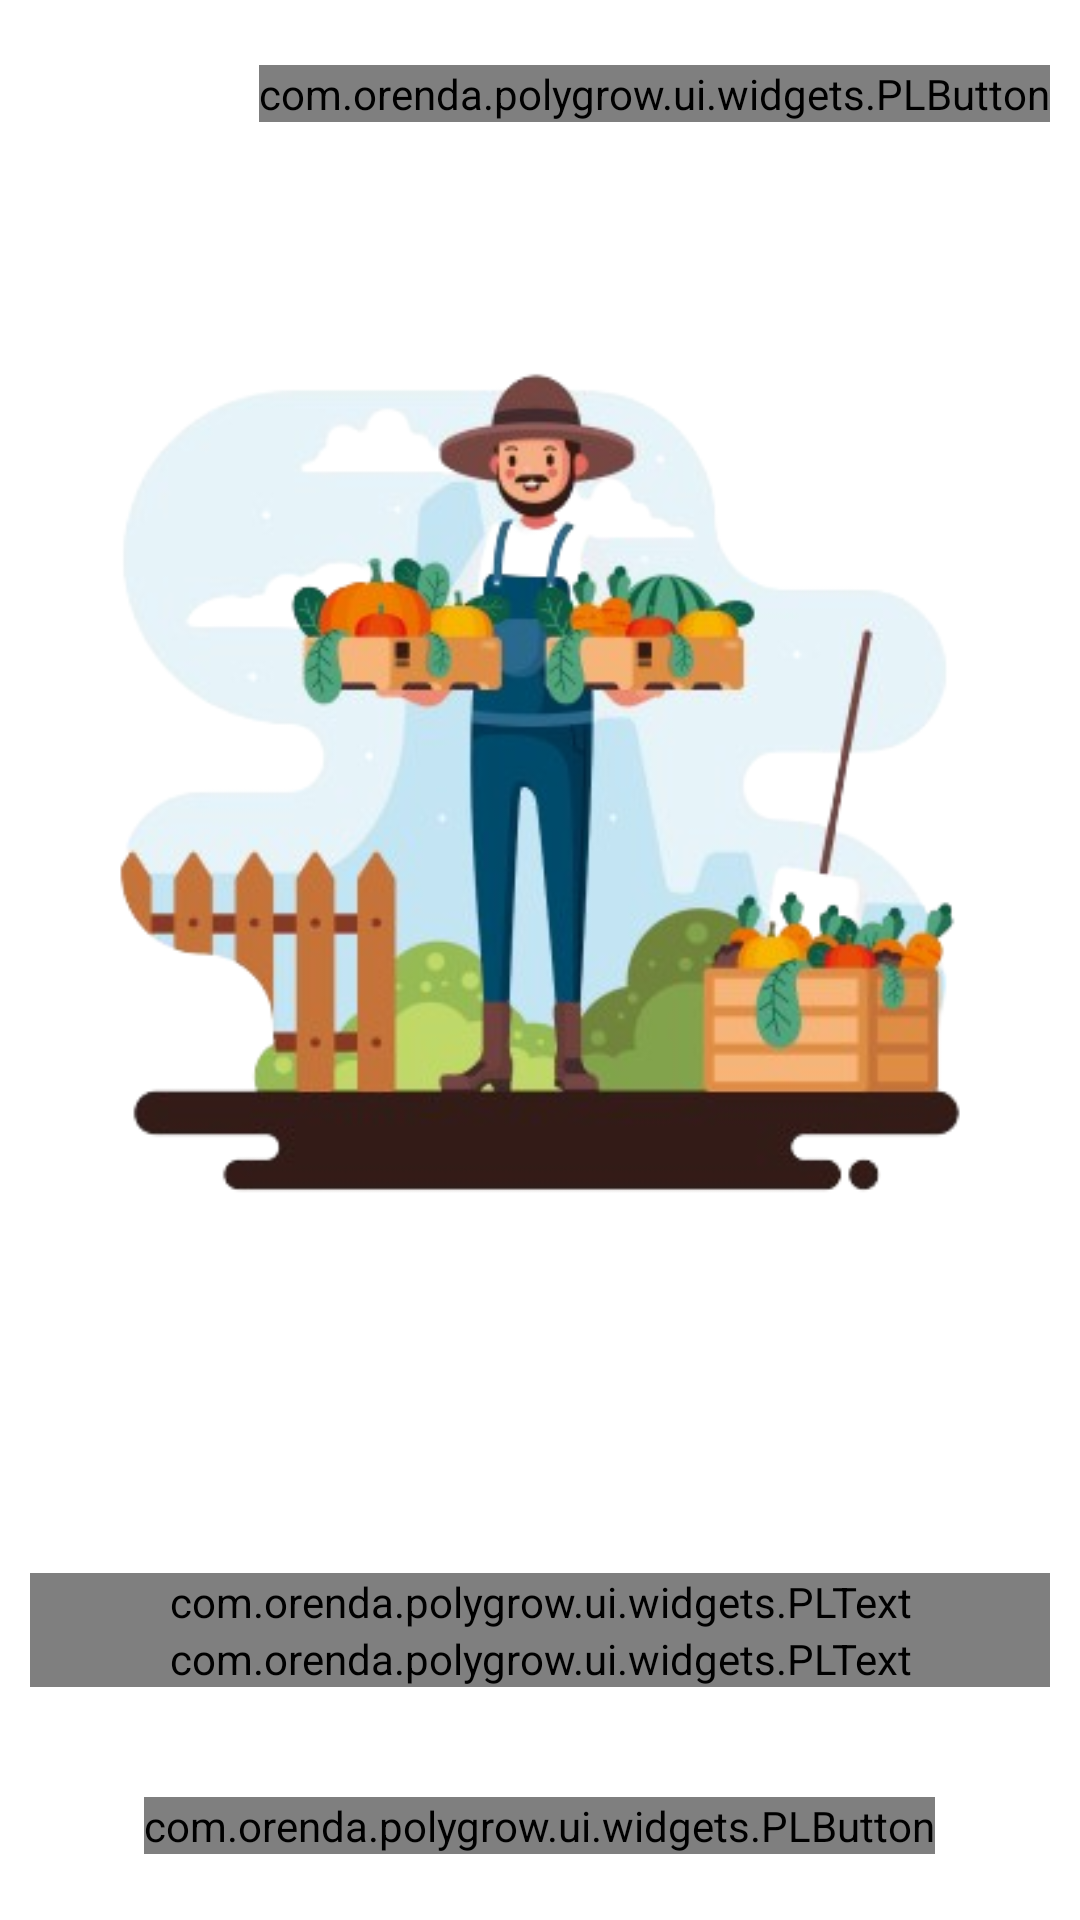

Write the Android layout XML for this screen, with the resource values it uses.
<!-- AndroidManifest.xml: application theme Theme.Main -->
<!-- res/layout/fragment_on_boarding3.xml -->
<?xml version="1.0" encoding="utf-8"?>
<LinearLayout xmlns:android="http://schemas.android.com/apk/res/android"
    xmlns:app="http://schemas.android.com/apk/res-auto"
    xmlns:tools="http://schemas.android.com/tools"
    android:layout_width="match_parent"
    android:layout_height="match_parent"
    android:background="#FFFFFF"
    android:orientation="vertical"
    tools:context=".ui.onboarding.OnBoardingFragment3">

    <Space
        android:layout_width="match_parent"
        android:layout_height="wrap_content"
        android:layout_weight=".3" />

    <LinearLayout
        android:layout_width="match_parent"
        android:layout_height="wrap_content"
        android:layout_marginLeft="10dp"
        android:layout_marginRight="10dp"
        android:orientation="horizontal">

        <Space
            android:layout_width="0dp"
            android:layout_height="wrap_content"
            android:layout_weight="1" />

        <com.orenda.polygrow.ui.widgets.PLButton
            android:id="@+id/backButton"
            android:layout_width="wrap_content"
            android:layout_height="wrap_content"
            android:text="@string/back_btn_text"
            app:btn_variant="text_only" />

    </LinearLayout>

    <ImageView
        android:id="@+id/imageView"
        android:layout_width="wrap_content"
        android:layout_height="wrap_content"
        android:src="@drawable/onboarding_img3" />

    <Space
        android:layout_width="match_parent"
        android:layout_height="wrap_content"
        android:layout_weight="1" />

    <LinearLayout
        android:layout_width="match_parent"
        android:layout_height="wrap_content"
        android:layout_marginLeft="10dp"
        android:layout_marginRight="10dp"
        android:orientation="vertical">

        <com.orenda.polygrow.ui.widgets.PLText
            android:id="@+id/title"
            android:layout_width="match_parent"
            android:layout_height="wrap_content"
            android:text="@string/onboarding_scrn3_title"
            android:textAlignment="center"
            app:txt_variant="h3" />

        <com.orenda.polygrow.ui.widgets.PLText
            android:id="@+id/textContent"
            android:layout_width="match_parent"
            android:layout_height="wrap_content"
            android:text="@string/onboarding_scrn3_text"
            android:textAlignment="center"
            app:txt_variant="body1" />

    </LinearLayout>

    <Space
        android:layout_width="match_parent"
        android:layout_height="wrap_content"
        android:layout_weight="0.5" />

    <LinearLayout
        android:layout_width="match_parent"
        android:layout_height="wrap_content"
        android:layout_marginLeft="10dp"
        android:layout_marginRight="10dp"
        android:orientation="horizontal">

        <Space
            android:layout_width="wrap_content"
            android:layout_height="wrap_content"
            android:layout_weight="1" />

        <com.orenda.polygrow.ui.widgets.PLButton
            android:id="@+id/nextButton"
            android:layout_width="wrap_content"
            android:layout_height="wrap_content"
            android:text="@string/onboarding_finish_btn_text"
            app:btn_variant="primary" />

        <Space
            android:layout_width="wrap_content"
            android:layout_height="wrap_content"
            android:layout_weight="1" />

    </LinearLayout>

    <Space
        android:layout_width="match_parent"
        android:layout_height="wrap_content"
        android:layout_weight=".3" />

</LinearLayout>
<!-- resources referenced by this layout -->
<resources>
  <!-- drawable onboarding_img3: png bitmap (drawable, 131850 bytes) -->
  <string name="back_btn_text">Back</string>
  <string name="onboarding_finish_btn_text">Let\'s Begin</string>
  <string name="onboarding_scrn3_text">Monitor progress, receive updates, and enjoy secure transactions. Your journey, your rewards!</string>
  <string name="onboarding_scrn3_title">Harvest Success</string>
  <style name="Theme.Main" parent="Theme.MaterialComponents.DayNight.DarkActionBar">
          <item name="android:windowIsTranslucent">true</item>
          
          <item name="colorPrimary">@color/green_900</item>
          <item name="colorPrimaryVariant">@color/green_300</item>
          <item name="colorOnPrimary">@color/white</item>
          
          <item name="colorSecondary">@color/teal_200</item>
          <item name="colorSecondaryVariant">@color/teal_700</item>
          <item name="colorOnSecondary">@color/black</item>
  
          <item name="colorSurface">@color/white</item>
          <item name="colorOnSurface">@color/black</item>
          
          <item name="android:statusBarColor">@color/black</item>
  
          <item name="android:textColor">@color/black</item>
  
      </style>
  <color name="green_900">#184D47</color>
  <color name="green_300">#8AC9A5</color>
  <color name="white">#FFFFFFFF</color>
  <color name="teal_200">#FF03DAC5</color>
  <color name="teal_700">#FF018786</color>
  <color name="black">#FF000000</color>
</resources>
